pico-8 play session: hold ← + tap ❎

[t = 1 s] hold ← ~1s, tap ❎ ~2×
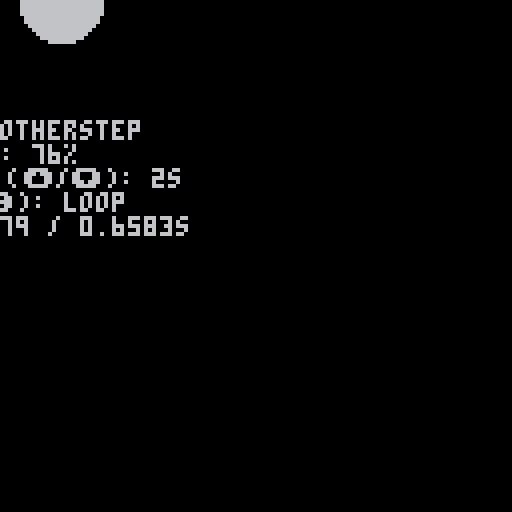
[t = 2 s] hold ← ~2s, tap ❎ ~4×
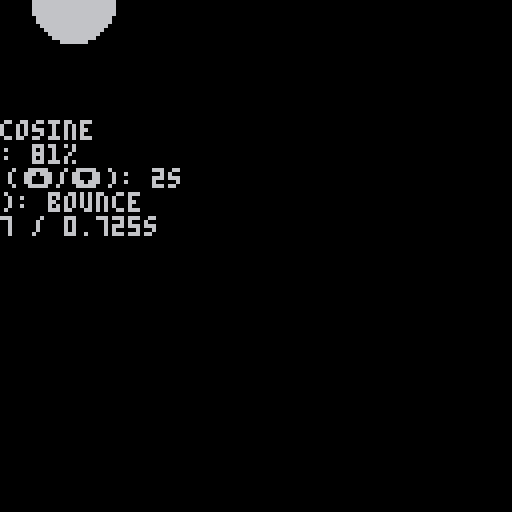
[t = 4 s] hold ← ~4s, tap ❎ ~7×
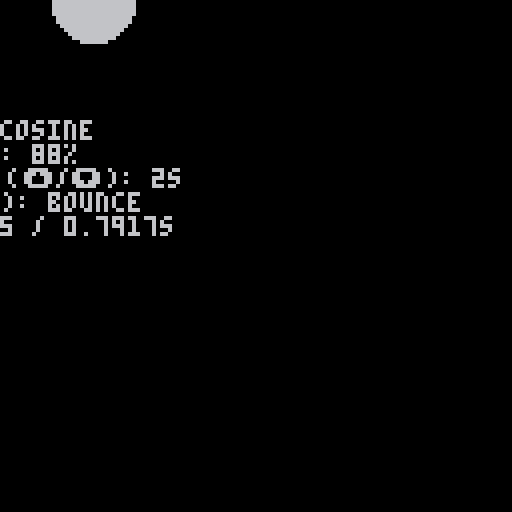
[t = 6 s] hold ← ~6s, tap ❎ ~10×
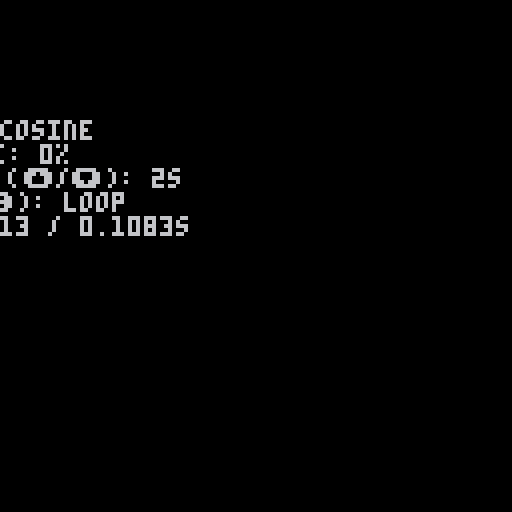

pico-8 cartridge
version 8
__lua__
-- Easing function gallery with an automatic graph of the function over 0,1

-- Dev note: if you want to add your own function, add an ef_ function
--           as below here, then find the gc_easing_functions list and
--           add it there, following the pattern.

-- @TODO: could use derivatives as well

-- @{ easing functions
function ef_linear(amount)
 return amount
end

function ef_cos(amount)
 return 0.5 - 0.5*cos(amount/2)
end

function ef_smootherstep(x)
 return x*x*x*(x*(x*6 - 15) + 10);
end

function ef_out_quad(amount)
 return -1 * amount*(amount-2);
end

function ef_out_cubic(amount)
 local t = amount - 1
 return (t*t*t+1)
end

function ef_out_quart(amount)
 local t = amount - 1
 return -1 * (t*t*t*t- 1)
end

-- @{ spring
function e_exp_approx(f)
 return 1 + f*(1 + f/2*(1 + f/3*(1 + f/4)))
end

function ef_spring_criticallydamped(amount)
 local omega = 3.14159*2
 local v0 = 0
 local x0 = 1 

 return ( (v0 + x0 * omega) * amount + x0 )/(e_exp_approx(omega * amount))
end
-- @}

crop = 0.30

pts = {}
lpts_max = 6
add(pts, {-35, -15})
for i=1,lpts_max do
 add(
  pts,
  {
   10*cos(-0.25-i/(lpts_max*1.25))-15,
   10*sin(-0.25-i/(lpts_max*1.25)) - 15
  }
 )
end

function ef_out_quart_cropped(amount)
 local amount_cropped = min(amount, crop)
 local t = amount_cropped - 1
 local result = -1 * (t*t*t*t- 1)
 if amount >= crop then
  amount = amount - 0.3
  return (result * (1.0 - amount) + 1.0 * (amount))
 end
 return result
end
-- @}

function make_easing_function(name, func)
 local plot_vals = {}
 for i = 0, 60 do
  add(plot_vals, func(i/60))
 end
 return {
  name=name,
  ef=func,
  plot_vals = plot_vals
 }
end


-- !!!! Add to this list if you want to add a new easing function !!!!
gc_easing_functions = {
 make_easing_function("smootherstep", ef_smootherstep),
 make_easing_function("linear", ef_linear),
 make_easing_function("out quadratic", ef_out_quad),
 make_easing_function("out cubic", ef_out_cubic),
 make_easing_function("out quart", ef_out_quart),
 make_easing_function("out quart cropped", ef_out_quart_cropped),
 make_easing_function("kaneda", ef_out_quart),
 make_easing_function("spring critically damped", ef_spring_criticallydamped),
 make_easing_function("cosine", ef_cos),
}

function make_ef_ui_single()
 return {
  x=64,
  y=64,
  scope=sp_screen_center,
  current_index=1,
  frame=0,
  current_loop_duration=120,
  direction=1,
  current_position=0,
  loop = "loop",
  smoke={},
  -- lightning={},
  update=function(t)
   local ef = gc_easing_functions[t.current_index].ef
   local amount = t.frame / t.current_loop_duration
   t.current_position = ef(amount)
   t.frame = (t.frame + t.direction)

   if (
    (t.direction > 0 and t.frame == t.current_loop_duration)
    or (t.direction < 0 and t.frame == 0)
   ) then
    -- extcmd "video"
    if t.loop == "bounce" then
     t.direction *= -1
    else
     t.frame = 0
     t.direction = 1
    end
   end

   -- if t.frame == 0 then
   --  extcmd "rec"
   -- end

   if btnn(0) then
    t.current_index = (t.current_index - 1) % (#gc_easing_functions+1)
    if t.current_index == 0 then
     t.current_index = #gc_easing_functions
    end
   end

   if btnn(1) then
    t.current_index = (t.current_index + 1) % (#gc_easing_functions+1)
    if t.current_index == 0 then
     t.current_index =1
    end
   end

   if btnn(2) then
    t.current_loop_duration += 15
   end

   if btnn(3) then
    t.current_loop_duration -= 15
   end

   t.current_loop_duration = max(15, t.current_loop_duration)

   if btnn(5) then
    if t.loop == "loop" then
     t.loop = "bounce"
    else
     t.loop = "loop"
    end
   end
  end,
  draw=function(t)
   -- header
   local ind = "� "..t.current_index.." �"
   print(ind, -2*#ind, -58, 6)

   -- the current easing function handle
   local efo = gc_easing_functions[t.current_index]

   -- plot
   line(-30, -30, 30, -30, 6)
   for i=0, 60 do
    local xval = i-30
    local yval =-20*efo.plot_vals[i+1] -30 
    line(xval, yval, xval, yval, 3)
   end

   -- current bubble
   local xval = -30 + 60 * t.frame/t.current_loop_duration
   local yval = -20 * t.current_position - 30
   circ(xval, yval, 3)

   -- Main circle
   if t.current_index != 6 then
    circfill(-30+60*t.current_position, 0, 10, 6)
   else
    if t.frame == 0 then
     t.smoke = {}
     -- t.lightning = {}
     t.light_particles = {}
    end

    if t.frame == 0 and #t.light_particles > 0 then
     cls()
     print(#t.light_particles)
     stop()
    end
    local cp = t.current_position
    p1 = {-30+60*cp, 0}
    p2 = {
     p1[1] + 20*cos(angle),
     p1[2] + 20*sin(angle)
    }
    p_light = {
     p1[1] + 15*cos(angle)+6,
     p1[2] + 15*sin(angle)
    }

    if t.current_position < 0.75 then
     angle = 0.35
     --             x               y            r  c
     add(t.smoke, {p1[1]+rnd(6)-3, p1[2]-rnd(8)+8, 1, 6+flr(rnd(2))})
    else
     angle = 0.35 - 0.1*ef_linear((t.current_position-0.75)/0.25)
     cp = 0.75
    end

    -- if (t.current_position > 0.20 and t.current_position < 0.5) then
    --  if g_tick % 6 == 0 or t.lightning == {} then
    --   t.lightning = {}
    --   t.last = g_tick
    --   for i=1,6 do
    --    add(
    --     t.lightning, 
    --     {
    --      -30+(40*((i-1)/6))*(4*t.current_position-1)+rnd(6)-3,
    --      p1[2]+rnd(20)-20
    --     }
    --    )
    --   end
    --  end
    -- end

    -- dust clouds
    for i=1,#t.smoke do
     local sp=t.smoke[i]
     circfill(sp[1], sp[2]-sp[3]/1.5, sp[3], sp[4])
     sp[3]+=0.15
    end


    -- for i=2,#t.lightning do
    --  local l1 = t.lightning[i-1]
    --  local l2 = t.lightning[i]
    --  for i=-2,2,0.25 do
    --   line(l1[1]+i+rnd(2)-1, l1[2]+i+rnd(2)-1, l2[1]+i+rnd(2)-1, l2[2]+i+rnd(2)-1, 11)
    --  end
    -- end
    -- for i=p1[1],-30,-1 do
    --  circfill(i+rnd(6)-3, p1[2]-rnd(8)-r/1.5, r+rnd(2), 6+flr(rnd(2)))
    --  r+=0.25
    -- end
    
    -- motorcycle
    for i=1,12 do
     local offset=0
     if i-1 < 3 or 12-i < 3 then
      if i < 6 then
       offset = 3-i
      else
       offset = i-10
      end
      len = 20-offset
     end
     local p2 = {
      p1[1] + len*cos(angle),
      p1[2] + len*sin(angle)
     }
      local p1 = {
       p1[1] + offset*cos(angle),
       p1[2] + offset*sin(angle)
      }
      -- print("offset: "..offset)
     line(p1[1]+i, p1[2], p2[1]+i, p2[2], 8)

     -- wheel
     if i>3 and i < 10 then
      local len = 7
      local p2 = {
       p1[1] + len*cos(angle),
       p1[2] + len*sin(angle)
      }
      len = -5
      local p1 = {
       p1[1] + len*cos(angle),
       p1[2] + len*sin(angle)
      }
      line(p1[1]+i, p1[2], p2[1]+i, p2[2], 5)
     end
    end

    circfill(p_light[1], p_light[2], 4, 9)
    circfill(p_light[1], p_light[2], 2, 10)
    add(t.light_particles, p_light)
    -- circ(p_light[1]+6, p_light[2], 8, 9)

    -- light trail
    if t.light_particles then
     for i=2, #t.light_particles do
      local p1 = t.light_particles[i-1]
      local p2 = t.light_particles[i]
      for i=-2,2 do
       line(p1[1], p1[2]+i, p2[1], p2[2]+i, 10)
      end
     end
    end
   end

   -- text at the bottom of the screen
   local name = "name: " .. efo.name
   print(name, -2*#name, 30, 6)
   local v = flr(t.current_position*100)
   if t.current_position < 0.05 then
    v = 0
   end
   local value = "value: " ..  v .. "%"
   print(value, -2*#value, 36, 6)

   local cycle = "loop time (�/�): " ..  t.current_loop_duration/60 .. "s"
   print(cycle, -2*#cycle, 42, 6)

   local anim = "loop (�): " .. t.loop
   print(anim, -2*#anim, 48, 6)

   local frame = "frame: "..t.frame.. " / " .. t.frame/t.current_loop_duration .. "s"
   print(frame, -2*#anim, 54, 6)

   -- if t.current_position < 0.3 then
   --  spr(64, -40, -20, 4, 4)
   -- elseif t.current_position < 0.5 then
   --  spr(68, -40, -20, 4, 4)
   -- else
   --  local delta = flr(10*(t.current_position - 0.4)/0.6)
   --  local offset = delta/5
   --  for i=2,15 do
   --   if i > 5+delta then
   --    pal(i, 11)
   --   else
   --    pal(i, 0)
   --   end
   --  end
   --  palt(0, true)
   --  spr(72, -40, -20-offset, 4, 4)
   --  pal()
   --  palt()
   -- end
   -- for i=2, lpts_max do
   --  local p1 = pts[i-1]
   --  local p2 = pts[i]
   --  line(p1[1], p1[2], p2[1], p2[2], 11)
   -- end

  end
 }
end

-- @{ std lib

function _init()
 stdinit()

 game_start()
end

function _update60()
 stdupdate()
end

function _draw()
 stddraw()
end

-- coordinate systems
sp_screen_center = 3

-- @{ useful utility function for getting started
function add_gobjs(thing)
 add(g_objs, thing)
 return thing
end
-- @}


function game_start()
 g_objs = {
  make_ef_ui_single(),
 }

 g_cam= add_gobjs({0,0})
end

------------------------------

function stdinit()
 g_tick=0    --time
 g_ct=0      --controllers
 g_ctl=0     --last controllers
 g_cs = {}   --camera stack 
 g_objs = {} --objects
end

function stdupdate()
 g_tick = max(0,g_tick+1)
 -- current/last controller
 g_ctl = g_ct
 g_ct = btn()
 updateobjs(g_objs)
end

function updateobjs(objs)
 foreach(objs, function(t)
  if t.update then
   t:update(objs)
  end
 end)
end

function stddraw()
 cls()
 drawobjs(g_objs)
end

function drawobjs(objs)
 foreach(objs, function(t)
  if t.draw then
   local cam_stack = 0

   -- i think the idea here is that if you're only drawing local,
   -- then you only need to push -t.x, -t.y
   -- if you're drawing camera space, then the camera will manage the screen
   -- center offset
   -- if you're drawing screen center 
   if t.space == sp_screen_center then
    pushc(-64, -64)
    cam_stack += 1
   end

   t:draw(objs)

   for i=1,cam_stack do
    popc()
   end
  end
 end)
end

--returns state,changed
function btns(i,p)
 i=shl(1,i)
 if p==1 then
  i=shl(i,8)
 end
 local c,cng =
   band(i,g_ct),
   band(i,g_ctl)
 return c>0,c~=cng
end

--returns new press only
function btnn(i,p)
 if p==-1 then --either
  return btnn(i,0) or btnn(i,1)
 end
 local pr,chg=btns(i,p)
 return pr and chg
end

function pushc(x, y)
 local l=g_cs[#g_cs] or {0,0}
 local n={l[1]+x,l[2]+y}
 add(g_cs, n)
 camera(n[1], n[2])
end

function popc()
 local len = #g_cs
 g_cs[len] = nil
 len -= 1
 if len > 0 then
  local xy=g_cs[len]
  camera(xy[1],xy[2])
 else
  camera()
 end
end

function elapsed(t)
 if g_tick>=t then
  return g_tick - t
 end
 return 32767-t+g_tick
end
__gfx__
00600000101221010000000033000330000000000000000000000000000000000000000000000000000000000000000000000000000000000000000000000000
0066000000088000000c000030000030000000000000000000000000000000000000000000000000000000000000000000000000000000000000000000000000
0066600010033001000c000000000000000000000000000000000000000000000000000000000000000000000000000000000000000000000000000000000000
00666600283083820cc8cc0000030000000000000000000000000000000000000000000000000000000000000000000000000000000000000000000000000000
0066650028380382000c000000000000000000000000000000000000000000000000000000000000000000000000000000000000000000000000000000000000
0066500010033001000c000030000030000000000000000000000000000000000000000000000000000000000000000000000000000000000000000000000000
00650000000880000000000033000330000000000000000000000000000000000000000000000000000000000000000000000000000000000000000000000000
00500000101221010000000000000000000000000000000000000000000000000000000000000000000000000000000000000000000000000000000000000000
00000000000000000000000000000000000000000000000000000000000000000000000000000000000000000000000000000000000000000000000000000000
00000000000000000000000000000000000000000000000000000000000000000000000000000000000000000000000000000000000000000000000000000000
00000000000000000000000000000000000000000000000000000000000000000000000000000000000000000000000000000000000000000000000000000000
00000000000000000000000000000000000000000000000000000000000000000000000000000000000000000000000000000000000000000000000000000000
00000000000000000000000000000000000000000000000000000000000000000000000000000000000000000000000000000000000000000000000000000000
00000000000000000000000000000000000000000000000000000000000000000000000000000000000000000000000000000000000000000000000000000000
00000000000000000000000000000000000000000000000000000000000000000000000000000000000000000000000000000000000000000000000000000000
00000000000000000000000000000000000000000000000000000000000000000000000000000000000000000000000000000000000000000000000000000000
00000000000000000000000000000000000000000000000000000000000000000000000000000000000000000000000000000000000000000000000000000000
00000000000000000000000000000000000000000000000000000000000000000000000000000000000000000000000000000000000000000000000000000000
00000000000000000000000000000000000000000000000000000000000000000000000000000000000000000000000000000000000000000000000000000000
00000000000000000000000000000000000000000000000000000000000000000000000000000000000000000000000000000000000000000000000000000000
00000000000000000000000000000000000000000000000000000000000000000000000000000000000000000000000000000000000000000000000000000000
00000000000000000000000000000000000000000000000000000000000000000000000000000000000000000000000000000000000000000000000000000000
00000000000000000000000000000000000000000000000000000000000000000000000000000000000000000000000000000000000000000000000000000000
00000000000000000000000000000000000000000000000000000000000000000000000000000000000000000000000000000000000000000000000000000000
00000000000000000000000000000000000000000000000000000000000000000000000000000000000000000000000000000000000000000000000000000000
00000000000000000000000000000000000000000000000000000000000000000000000000000000000000000000000000000000000000000000000000000000
00000000000000000000000000000000000000000000000000000000000000000000000000000000000000000000000000000000000000000000000000000000
00000000000000000000000000000000000000000000000000000000000000000000000000000000000000000000000000000000000000000000000000000000
00000000000000000000000000000000000000000000000000000000000000000000000000000000000000000000000000000000000000000000000000000000
00000000000000000000000000000000000000000000000000000000000000000000000000000000000000000000000000000000000000000000000000000000
00000000000000000000000000000000000000000000000000000000000000000000000000000000000000000000000000000000000000000000000000000000
00000000000000000000000000000000000000000000000000000000000000000000000000000000000000000000000000000000000000000000000000000000
00000000000000000000000000000000000000000000000000000000000000000000000000000000000000000000000000000000000000000000000000000000
000000000bb000000000000000000000000000000000000000000000000000000000000000000000000000000000000000000000000000000000000000000000
000000000b00000000000000000000000000bb000000000000000000000000000000000000000000000000000000000000000000000000000000000000000000
000000000bbbb0000000000000000bb00000bbbb000000000000000000000000000006500000ef00000000000000000000000000000000000000000000000000
00000000bb00bb0000000000000bbbb0000bb0bb00000000000000000000000000000745600cd000000000000000000000000000000000000000000000000000
00000000b0000b000000000000bb0bb000bb000bb000000000000000000000000000980780ab0000000000000000000000000000000000000000000000000000
00000000bbb00b0000000000bb000b000bb00000bb0000000000000000000000000ba00099900000000000000000000000000000000000000000000000000000
00000000b0b00b00000000bbb0000b00bb0000000bb00000000000000000000000dcb0000ab00000000000000000000000000000000000000000000000000000
00000000b0b0000000000bb000000b00b000000000b0000000000000000000000fe0a00000cd0000000000000000000000000000000000000000000000000000
0000000bb0b00000000bbb000000bb000000000000b0000000000000000000000f00b000000e0000a90000000000000000000000000000000000000000000000
000000bb00b000000bbb00000000b0000000000000b0000000000000000000000000c000000f00dcb00000000000000000000000000000000000000000000000
0000bbb000bb00000b0000000000b0000000000000b0000000000000000000000000d000000ffe00000000000000000000000000000000000000000000000000
0000b000000bb00000000000000bb000000000000bb0000000000000000000000000e000000f0000000000000000000000000000000000000000000000000000
0000b0000000bb000000000000bb0000000000000bb0000000000000000000000000f00000ce0000000000000000000000000000000000000000000000000000
0000bb0000000b000000000000b00000000000000b0000000000000000000000000f000000cd0000000000000000000000000000000000000000000000000000
00000b0000000bb00000000000b0000000000000bb00000000000000000000000000000000b00000000000000000000000000000000000000000000000000000
00000bb0000000b00000000000bb00000000000bb000000000000000000000000000000008b00000000000000000000000000000000000000000000000000000
000000b0000000bb000000bbbbb000000000000b0000000000000000bb00000000000000cba00000000000000000000000000000000000000000000000000000
000000000000000b0000bbbbb0000000000000bb000000000000000bbbbb000000000000d0987000000000000ff0000000000000000000000000000000000000
00000000000000bb0bbbbb0000000000000000bb00000000000000bb000b0000000000ffe0009a0000000000efedc00000000000000000000000000000000000
00000000000000b00b000000000000000000000b00000000000000b0000bb000000000f000000bcd0000000cd000b00000000000000000000000000000000000
00000000000000bbbb000000000000000000000bb000000000000bb00000bb00000000000000000e0000000b00009a0000000000000000000000000000000000
0000000000000000000000000000000000000000bb00000000000b0000000b00000000000000000fed00009a00000bc000000000000000000000000000000000
00000000000000000000000000000000000000000bb000000000bb0000000b00000000000000000000cb0080000000d000000000000000000000000000000000
000000000000000000000000000000000000000000b000000000b00000000b000000000000000000000a9870000000e000000000000000000000000000000000
000000000000000000000000000000000000000000bbb000000bb00000000bb000000000000000000000000000000ef000000000000000000000000000000000
00000000000000000000000000000000000000000000bbbbbbbb0000000000b00000000000000000000000000000effb00000000000000000000000000000000
00000000000000000000000000000000000000000000000000000000000000b00000000000000000000000000abcd00a00000000000000000000000000000000
0000000000000000000000000000000000000000000000000000000000000b000000000000000000000000000000000b00000000000000000000000000000000
0000000000000000000000000000000000000000000000000000000000000bb0000000000000000000000000000000c000000000000000000000000000000000
00000000000000000000000000000000000000000000000000000000000000b0000000000000000000000000000000de00000000000000000000000000000000
00000000000000000000000000000000000000000000000000000000000000000000000000000000000000000000000f00000000000000000000000000000000
00000000000000000000000000000000000000000000000000000000000000000000000000000000000000000000000000000000000000000000000000000000
00000000000000000000000000000000000000000000000000000000000000000000000000000000000000000000000000000000000000000000000000000000
00000000000000000000000000000000000000000000000000000000000000000000000000000000000000000000000000000000000000000000000000000000
00000000000000000000000000000000000000000000000000000000000000000000000000000000000000000000000000000000000000000000000000000000
00000000000000000000000000000000000000000000000000000000000000000000000000000000000000000000000000000000000000000000000000000000
00000000000000000000000000000000000000000000000000000000000000000000000000000000000000000000000000000000000000000000000000000000
00000000000000000000000000000000000000000000000000000000000000000000000000000000000000000000000000000000000000000000000000000000
00000000000000000000000000000000000000000000000000000000000000000000000000000000000000000000000000000000000000000000000000000000
00000000000000000000000000000000000000000000000000000000000000000000000000000000000000000000000000000000000000000000000000000000
00000000000000000000000000000000000000000000000000000000000000000000000000000000000000000000000000000000000000000000000000000000
00000000000000000000000000000000000000000000000000000000000000000000000000000000000000000000000000000000000000000000000000000000
00000000000000000000000000000000000000000000000000000000000000000000000000000000000000000000000000000000000000000000000000000000
00000000000000000000000000000000000000000000000000000000000000000000000000000000000000000000000000000000000000000000000000000000
00000000000000000000000000000000000000000000000000000000000000000000000000000000000000000000000000000000000000000000000000000000
00000000000000000000000000000000000000000000000000000000000000000000000000000000000000000000000000000000000000000000000000000000
00000000000000000000000000000000000000000000000000000000000000000000000000000000000000000000000000000000000000000000000000000000
00000000000000000000000000000000000000000000000000000000000000000000000000000000000000000000000000000000000000000000000000000000
00000000000000000000000000000000000000000000000000000000000000000000000000000000000000000000000000000000000000000000000000000000
00000000000000000000000000000000000000000000000000000000000000000000000000000000000000000000000000000000000000000000000000000000
00000000000000000000000000000000000000000000000000000000000000000000000000000000000000000000000000000000000000000000000000000000
00000000000000000000000000000000000000000000000000000000000000000000000000000000000000000000000000000000000000000000000000000000
00000000000000000000000000000000000000000000000000000000000000000000000000000000000000000000000000000000000000000000000000000000
00000000000000000000000000000000000000000000000000000000000000000000000000000000000000000000000000000000000000000000000000000000
00000000000000000000000000000000000000000000000000000000000000000000000000000000000000000000000000000000000000000000000000000000
00000000000000000000000000000000000000000000000000000000000000000000000000000000000000000000000000000000000000000000000000000000
00000000000000000000000000000000000000000000000000000000000000000000000000000000000000000000000000000000000000000000000000000000
00000000000000000000000000000000000000000000000000000000000000000000000000000000000000000000000000000000000000000000000000000000
00000000000000000000000000000000000000000000000000000000000000000000000000000000000000000000000000000000000000000000000000000000
00000000000000000000000000000000000000000000000000000000000000000000000000000000000000000000000000000000000000000000000000000000
00000000000000000000000000000000000000000000000000000000000000000000000000000000000000000000000000000000000000000000000000000000
00000000000000000000000000000000000000000000000000000000000000000000000000000000000000000000000000000000000000000000000000000000
00000000000000000000000000000000000000000000000000000000000000000000000000000000000000000000000000000000000000000000000000000000
00000000000000000000000000000000000000000000000000000000000000000000000000000000000000000000000000000000000000000000000000000000
00000000000000000000000000000000000000000000000000000000000000000000000000000000000000000000000000000000000000000000000000000000
00000000000000000000000000000000000000000000000000000000000000000000000000000000000000000000000000000000000000000000000000000000
00000000000000000000000000000000000000000000000000000000000000000000000000000000000000000000000000000000000000000000000000000000
00000000000000000000000000000000000000000000000000000000000000000000000000000000000000000000000000000000000000000000000000000000
00000000000000000000000000000000000000000000000000000000000000000000000000000000000000000000000000000000000000000000000000000000
00000000000000000000000000000000000000000000000000000000000000000000000000000000000000000000000000000000000000000000000000000000
00000000000000000000000000000000000000000000000000000000000000000000000000000000000000000000000000000000000000000000000000000000
00000000000000000000000000000000000000000000000000000000000000000000000000000000000000000000000000000000000000000000000000000000
00000000000000000000000000000000000000000000000000000000000000000000000000000000000000000000000000000000000000000000000000000000
00000000000000000000000000000000000000000000000000000000000000000000000000000000000000000000000000000000000000000000000000000000
00000000000000000000000000000000000000000000000000000000000000000000000000000000000000000000000000000000000000000000000000000000
00000000000000000000000000000000000000000000000000000000000000000000000000000000000000000000000000000000000000000000000000000000
00000000000000000000000000000000000000000000000000000000000000000000000000000000000000000000000000000000000000000000000000000000
00000000000000000000000000000000000000000000000000000000000000000000000000000000000000000000000000000000000000000000000000000000
00000000000000000000000000000000000000000000000000000000000000000000000000000000000000000000000000000000000000000000000000000000
00000000000000000000000000000000000000000000000000000000000000000000000000000000000000000000000000000000000000000000000000000000
00000000000000000000000000000000000000000000000000000000000000000000000000000000000000000000000000000000000000000000000000000000
00000000000000000000000000000000000000000000000000000000000000000000000000000000000000000000000000000000000000000000000000000000
00000000000000000000000000000000000000000000000000000000000000000000000000000000000000000000000000000000000000000000000000000000
00000000000000000000000000000000000000000000000000000000000000000000000000000000000000000000000000000000000000000000000000000000
00000000000000000000000000000000000000000000000000000000000000000000000000000000000000000000000000000000000000000000000000000000
00000000000000000000000000000000000000000000000000000000000000000000000000000000000000000000000000000000000000000000000000000000
00000000000000000000000000000000000000000000000000000000000000000000000000000000000000000000000000000000000000000000000000000000
00000000000000000000000000000000000000000000000000000000000000000000000000000000000000000000000000000000000000000000000000000000
00000000000000000000000000000000000000000000000000000000000000000000000000000000000000000000000000000000000000000000000000000000
00000000000000000000000000000000000000000000000000000000000000000000000000000000000000000000000000000000000000000000000000000000
00000000000000000000000000000000000000000000000000000000000000000000000000000000000000000000000000000000000000000000000000000000
00000000000000000000000000000000000000000000000000000000000000000000000000000000000000000000000000000000000000000000000000000000
00000000000000000000000000000000000000000000000000000000000000000000000000000000000000000000000000000000000000000000000000000000
00000000000000000000000000000000000000000000000000000000000000000000000000000000000000000000000000000000000000000000000000000000
00000000000000000000000000000000000000000000000000000000000000000000000000000000000000000000000000000000000000000000000000000000
__gff__
0000000000000000000000000000000000000000000000000000000000000000000000000000000000000000000000000000000000000000000000000000000000000000000000000000000000000000000000000000000000000000000000000000000000000000000000000000000000000000000000000000000000000000
0000000000000000000000000000000000000000000000000000000000000000000000000000000000000000000000000000000000000000000000000000000000000000000000000000000000000000000000000000000000000000000000000000000000000000000000000000000000000000000000000000000000000000
__map__
0000000000000000000000000000000000000000000000000000000000000000000000000000000000000000000000000000000000000000000000000000000000000000000000000000000000000000000000000000000000000000000000000000000000000000000000000000000000000000000000000000000000000000
0000000000000000000000000000000000000000000000000000000000000000000000000000000000000000000000000000000000000000000000000000000000000000000000000000000000000000000000000000000000000000000000000000000000000000000000000000000000000000000000000000000000000000
0000000000000000000000000000000000000000000000000000000000000000000000000000000000000000000000000000000000000000000000000000000000000000000000000000000000000000000000000000000000000000000000000000000000000000000000000000000000000000000000000000000000000000
0000000000000000000000000000000000000000000000000000000000000000000000000000000000000000000000000000000000000000000000000000000000000000000000000000000000000000000000000000000000000000000000000000000000000000000000000000000000000000000000000000000000000000
0000000000000000000000000000000000000000000000000000000000000000000000000000000000000000000000000000000000000000000000000000000000000000000000000000000000000000000000000000000000000000000000000000000000000000000000000000000000000000000000000000000000000000
0000000000000000000000000000000000000000000000000000000000000000000000000000000000000000000000000000000000000000000000000000000000000000000000000000000000000000000000000000000000000000000000000000000000000000000000000000000000000000000000000000000000000000
0000000000000000000000000000000000000000000000000000000000000000000000000000000000000000000000000000000000000000000000000000000000000000000000000000000000000000000000000000000000000000000000000000000000000000000000000000000000000000000000000000000000000000
0000000000000000000000000000000000000000000000000000000000000000000000000000000000000000000000000000000000000000000000000000000000000000000000000000000000000000000000000000000000000000000000000000000000000000000000000000000000000000000000000000000000000000
0000000000000000000000000000000000000000000000000000000000000000000000000000000000000000000000000000000000000000000000000000000000000000000000000000000000000000000000000000000000000000000000000000000000000000000000000000000000000000000000000000000000000000
0000000000000000000000000000000000000000000000000000000000000000000000000000000000000000000000000000000000000000000000000000000000000000000000000000000000000000000000000000000000000000000000000000000000000000000000000000000000000000000000000000000000000000
0000000000000000000000000000000000000000000000000000000000000000000000000000000000000000000000000000000000000000000000000000000000000000000000000000000000000000000000000000000000000000000000000000000000000000000000000000000000000000000000000000000000000000
0000000000000000000000000000000000000000000000000000000000000000000000000000000000000000000000000000000000000000000000000000000000000000000000000000000000000000000000000000000000000000000000000000000000000000000000000000000000000000000000000000000000000000
0000000000000000000000000000000000000000000000000000000000000000000000000000000000000000000000000000000000000000000000000000000000000000000000000000000000000000000000000000000000000000000000000000000000000000000000000000000000000000000000000000000000000000
0000000000000000000000000000000000000000000000000000000000000000000000000000000000000000000000000000000000000000000000000000000000000000000000000000000000000000000000000000000000000000000000000000000000000000000000000000000000000000000000000000000000000000
0000000000000000000000000000000000000000000000000000000000000000000000000000000000000000000000000000000000000000000000000000000000000000000000000000000000000000000000000000000000000000000000000000000000000000000000000000000000000000000000000000000000000000
0000000000000000000000000000000000000000000000000000000000000000000000000000000000000000000000000000000000000000000000000000000000000000000000000000000000000000000000000000000000000000000000000000000000000000000000000000000000000000000000000000000000000000
0000000000000000000000000000000000000000000000000000000000000000000000000000000000000000000000000000000000000000000000000000000000000000000000000000000000000000000000000000000000000000000000000000000000000000000000000000000000000000000000000000000000000000
0000000000000000000000000000000000000000000000000000000000000000000000000000000000000000000000000000000000000000000000000000000000000000000000000000000000000000000000000000000000000000000000000000000000000000000000000000000000000000000000000000000000000000
0000000000000000000000000000000000000000000000000000000000000000000000000000000000000000000000000000000000000000000000000000000000000000000000000000000000000000000000000000000000000000000000000000000000000000000000000000000000000000000000000000000000000000
0000000000000000000000000000000000000000000000000000000000000000000000000000000000000000000000000000000000000000000000000000000000000000000000000000000000000000000000000000000000000000000000000000000000000000000000000000000000000000000000000000000000000000
0000000000000000000000000000000000000000000000000000000000000000000000000000000000000000000000000000000000000000000000000000000000000000000000000000000000000000000000000000000000000000000000000000000000000000000000000000000000000000000000000000000000000000
0000000000000000000000000000000000000000000000000000000000000000000000000000000000000000000000000000000000000000000000000000000000000000000000000000000000000000000000000000000000000000000000000000000000000000000000000000000000000000000000000000000000000000
0000000000000000000000000000000000000000000000000000000000000000000000000000000000000000000000000000000000000000000000000000000000000000000000000000000000000000000000000000000000000000000000000000000000000000000000000000000000000000000000000000000000000000
0000000000000000000000000000000000000000000000000000000000000000000000000000000000000000000000000000000000000000000000000000000000000000000000000000000000000000000000000000000000000000000000000000000000000000000000000000000000000000000000000000000000000000
0000000000000000000000000000000000000000000000000000000000000000000000000000000000000000000000000000000000000000000000000000000000000000000000000000000000000000000000000000000000000000000000000000000000000000000000000000000000000000000000000000000000000000
0000000000000000000000000000000000000000000000000000000000000000000000000000000000000000000000000000000000000000000000000000000000000000000000000000000000000000000000000000000000000000000000000000000000000000000000000000000000000000000000000000000000000000
0000000000000000000000000000000000000000000000000000000000000000000000000000000000000000000000000000000000000000000000000000000000000000000000000000000000000000000000000000000000000000000000000000000000000000000000000000000000000000000000000000000000000000
0000000000000000000000000000000000000000000000000000000000000000000000000000000000000000000000000000000000000000000000000000000000000000000000000000000000000000000000000000000000000000000000000000000000000000000000000000000000000000000000000000000000000000
0000000000000000000000000000000000000000000000000000000000000000000000000000000000000000000000000000000000000000000000000000000000000000000000000000000000000000000000000000000000000000000000000000000000000000000000000000000000000000000000000000000000000000
0000000000000000000000000000000000000000000000000000000000000000000000000000000000000000000000000000000000000000000000000000000000000000000000000000000000000000000000000000000000000000000000000000000000000000000000000000000000000000000000000000000000000000
0000000000000000000000000000000000000000000000000000000000000000000000000000000000000000000000000000000000000000000000000000000000000000000000000000000000000000000000000000000000000000000000000000000000000000000000000000000000000000000000000000000000000000
0000000000000000000000000000000000000000000000000000000000000000000000000000000000000000000000000000000000000000000000000000000000000000000000000000000000000000000000000000000000000000000000000000000000000000000000000000000000000000000000000000000000000000
